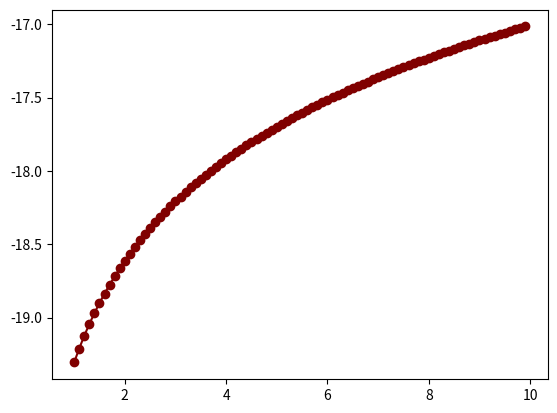

Here is the Python script that generated this plot:

import numpy as py
import math
import matplotlib.pyplot as plt
def funcion3(x):
    fx=math.log(2*x,math.e) - 20
    return fx

a=1
b= 10
step = 0.1
array = py.arange(a,b,step)
xAxis = list(array)
yAxis = list()

for i in array:
    yAxis.append(funcion3(i))

plt.plot(xAxis,yAxis, color='maroon', marker='o')
    
